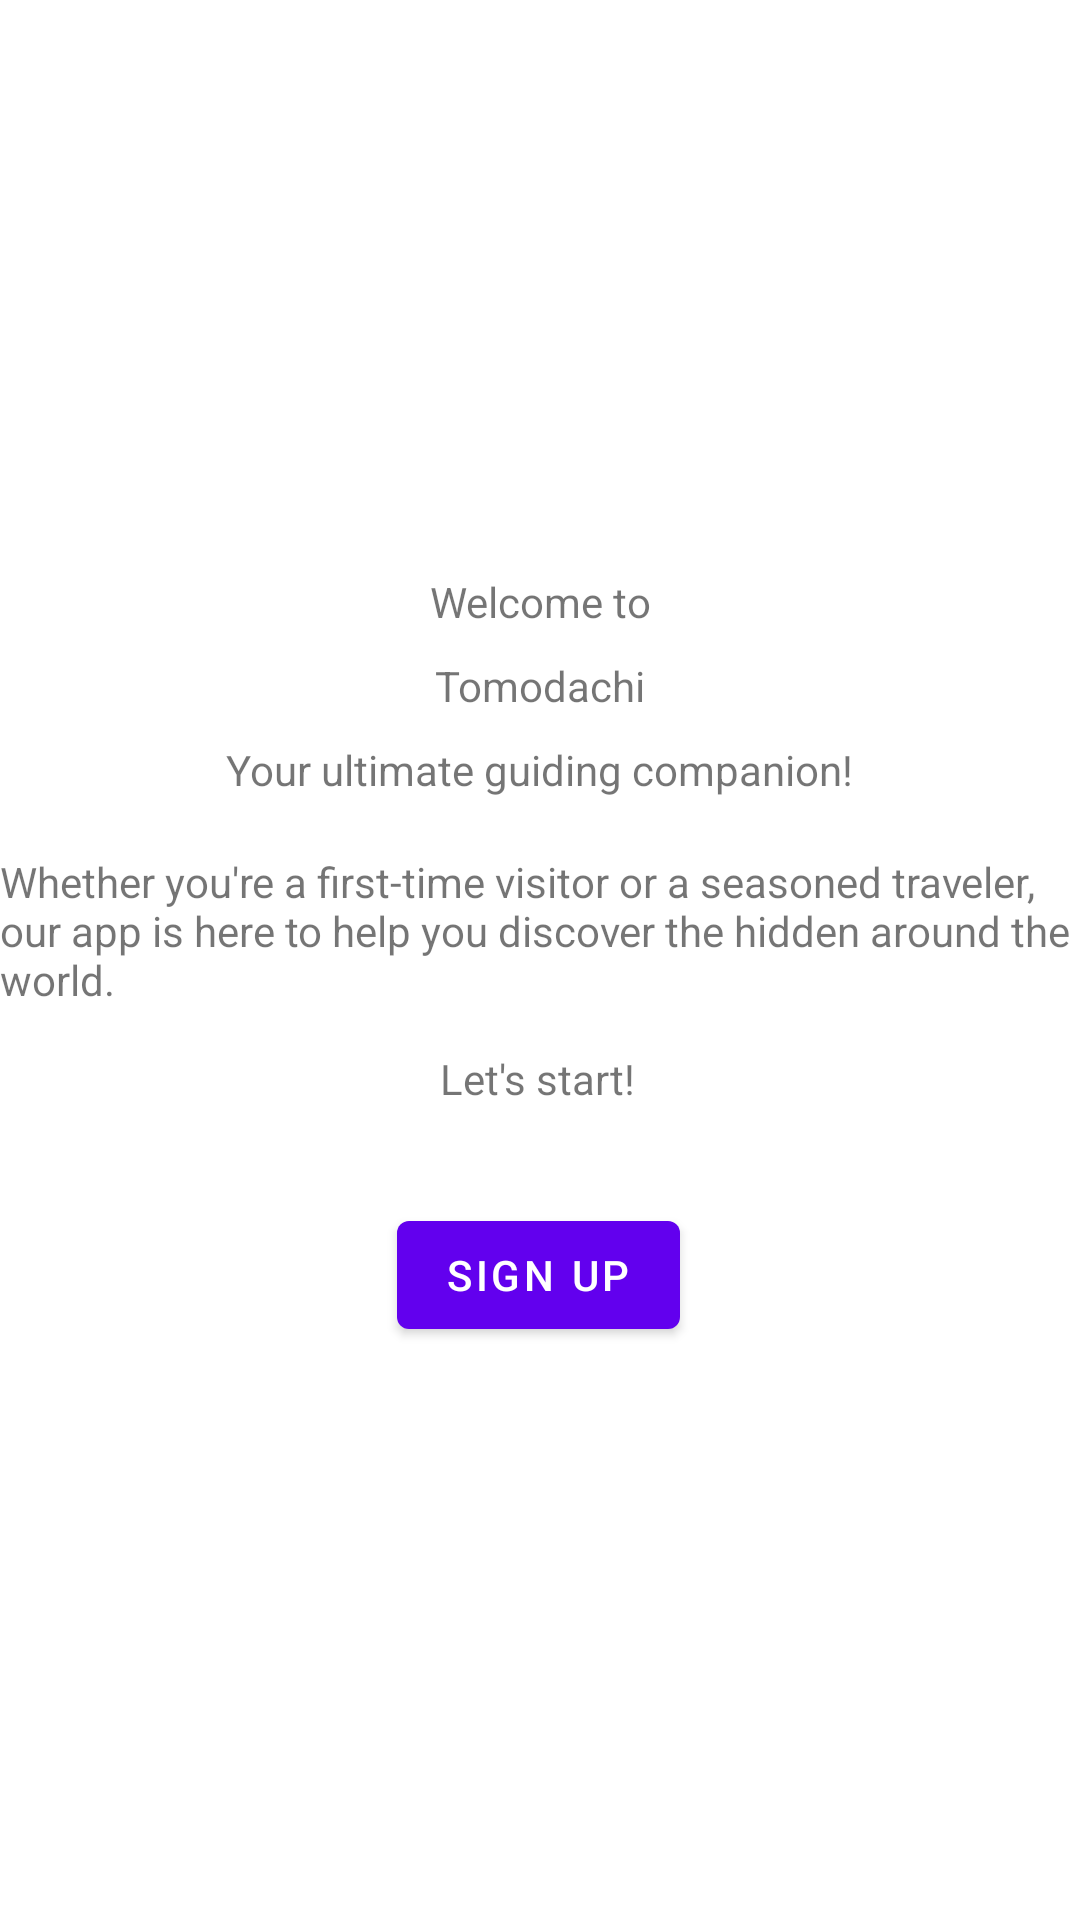

Layout XML and referenced resources for this Android screen:
<!-- AndroidManifest.xml: application theme Theme.Tomodachi -->
<!-- res/layout/fragment_first.xml -->
<?xml version="1.0" encoding="utf-8"?>
<androidx.constraintlayout.widget.ConstraintLayout xmlns:android="http://schemas.android.com/apk/res/android"
    xmlns:app="http://schemas.android.com/apk/res-auto"
    xmlns:tools="http://schemas.android.com/tools"
    android:layout_width="match_parent"
    android:layout_height="match_parent"
    tools:context=".FirstFragment">

    <TextView
        android:id="@+id/textview0"
        android:layout_width="wrap_content"
        android:layout_height="wrap_content"
        android:text="@string/welcome_to"
        app:layout_constraintBottom_toTopOf="@id/buttonSignUp"
        app:layout_constraintEnd_toEndOf="parent"
        app:layout_constraintStart_toStartOf="parent"
        app:layout_constraintTop_toTopOf="parent" />

    <TextView
        android:id="@+id/textview1"
        android:layout_width="wrap_content"
        android:layout_height="wrap_content"
        android:text="@string/app_name"
        app:layout_constraintBottom_toTopOf="@id/buttonSignUp"
        app:layout_constraintEnd_toEndOf="parent"
        app:layout_constraintStart_toStartOf="parent"
        app:layout_constraintTop_toTopOf="parent"
        app:layout_constraintVertical_bias="0.573" />

    <TextView
        android:id="@+id/textview2"
        android:layout_width="wrap_content"
        android:layout_height="wrap_content"
        android:text="@string/sub_title"
        app:layout_constraintBottom_toTopOf="@id/buttonSignUp"
        app:layout_constraintEnd_toEndOf="parent"
        app:layout_constraintHorizontal_bias="0.498"
        app:layout_constraintStart_toStartOf="parent"
        app:layout_constraintTop_toTopOf="parent"
        app:layout_constraintVertical_bias="0.647" />

    <TextView
        android:id="@+id/textview3"
        android:layout_width="wrap_content"
        android:layout_height="wrap_content"
        android:text="@string/description"
        app:layout_constraintBottom_toTopOf="@id/buttonSignUp"
        app:layout_constraintEnd_toEndOf="parent"
        app:layout_constraintHorizontal_bias="1.0"
        app:layout_constraintStart_toStartOf="parent"
        app:layout_constraintTop_toTopOf="parent"
        app:layout_constraintVertical_bias="0.814" />

    <TextView
        android:id="@+id/textview4"
        android:layout_width="wrap_content"
        android:layout_height="wrap_content"
        android:text="@string/lets_start"
        app:layout_constraintBottom_toTopOf="@id/buttonSignUp"
        app:layout_constraintEnd_toEndOf="parent"
        app:layout_constraintHorizontal_bias="0.498"
        app:layout_constraintStart_toStartOf="parent"
        app:layout_constraintTop_toTopOf="parent"
        app:layout_constraintVertical_bias="0.916" />

    <Button
        android:id="@+id/buttonSignUp"
        android:layout_width="wrap_content"
        android:layout_height="wrap_content"
        android:text="@string/sign_up"
        app:layout_constraintBottom_toBottomOf="parent"
        app:layout_constraintEnd_toEndOf="parent"
        app:layout_constraintHorizontal_bias="0.498"
        app:layout_constraintStart_toStartOf="parent"
        app:layout_constraintTop_toBottomOf="@id/textview0" />

</androidx.constraintlayout.widget.ConstraintLayout>
<!-- resources referenced by this layout -->
<resources>
  <string name="app_name">Tomodachi</string>
  <string name="description">Whether you're a first-time visitor or a seasoned traveler, our app is here to help you discover the hidden around the world.</string>
  <string name="lets_start">Let's start!</string>
  <string name="sign_up">Sign Up</string>
  <string name="sub_title">Your ultimate guiding companion!</string>
  <string name="welcome_to">Welcome to</string>
  <style name="Theme.Tomodachi" parent="Theme.MaterialComponents.DayNight.DarkActionBar">
          
          <item name="colorPrimary">@color/purple_500</item>
          <item name="colorPrimaryVariant">@color/purple_700</item>
          <item name="colorOnPrimary">@color/white</item>
          
          <item name="colorSecondary">@color/teal_200</item>
          <item name="colorSecondaryVariant">@color/teal_700</item>
          <item name="colorOnSecondary">@color/black</item>
          
          <item name="android:statusBarColor">?attr/colorPrimaryVariant</item>
          
      </style>
  <!-- not gathered from this repository: default colours our renderer supplied (Android Studio template values) -->
  <color name="purple_500">#FF6200EE</color>
  <color name="purple_700">#FF3700B3</color>
  <color name="teal_200">#FF03DAC5</color>
  <color name="teal_700">#FF018786</color>
  <color name="black">#FF000000</color>
  <color name="white">#FFFFFFFF</color>
</resources>
